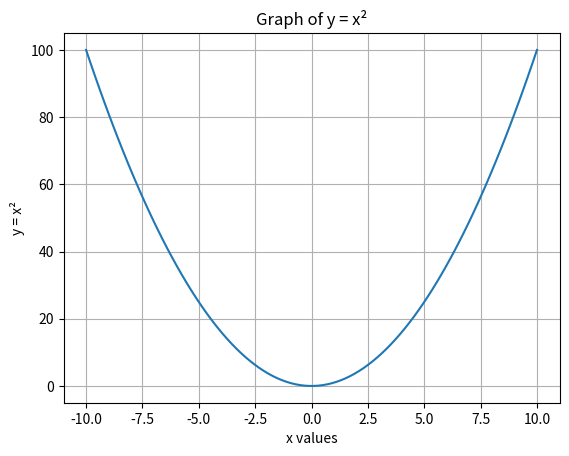

Here is the Python script that generated this plot:
# Write a Python script to create a simple line plot of the function y=x2 and save it in PNG, PDF, and SVG formats. What is the explosion effect on a pie chart?

import numpy as np
import matplotlib.pyplot as plt
# Create data
x = np.linspace(-10, 10, 100) # 100 points from -10 to 10
y = x ** 2 # y = x squared
# Plot
plt.plot(x, y)
plt.title("Graph of y = x²")
plt.xlabel("x values")
plt.ylabel("y = x²")
plt.grid(True)
# Save in multiple formats
plt.savefig("y_equals_x2.png", bbox_inches='tight')
plt.savefig("y_equals_x2.pdf", bbox_inches='tight')
plt.savefig("y_equals_x2.svg", bbox_inches='tight')
plt.show()
